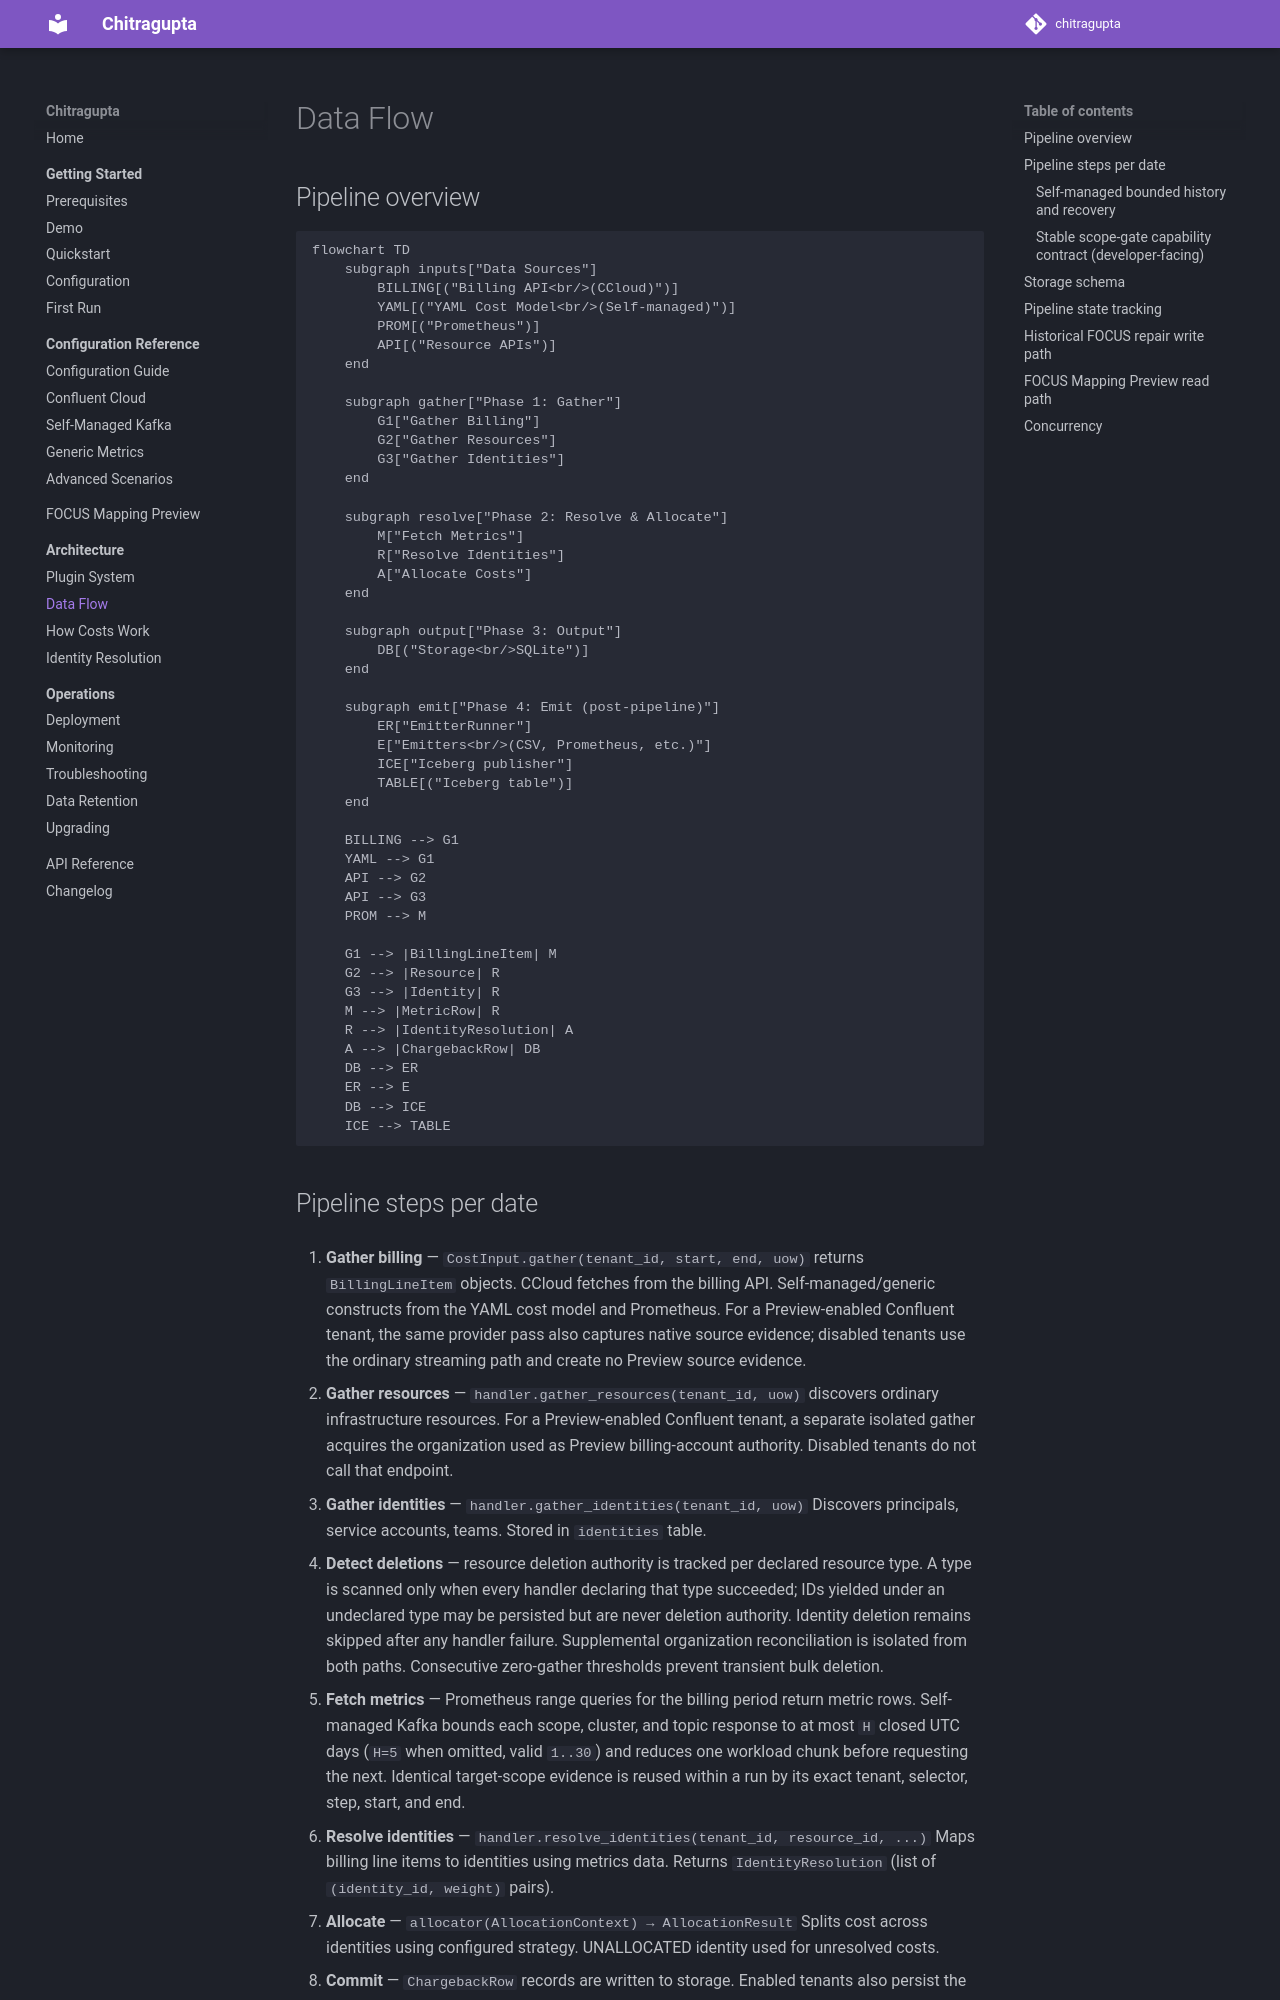

repository: waliaabhishek/chitragupta · page: 2.4.0/architecture/data-flow/index.html · generator: mkdocs

# Data Flow

## Pipeline overview

```mermaid
flowchart TD
    subgraph inputs["Data Sources"]
        BILLING[("Billing API<br/>(CCloud)")]
        YAML[("YAML Cost Model<br/>(Self-managed)")]
        PROM[("Prometheus")]
        API[("Resource APIs")]
    end

    subgraph gather["Phase 1: Gather"]
        G1["Gather Billing"]
        G2["Gather Resources"]
        G3["Gather Identities"]
    end

    subgraph resolve["Phase 2: Resolve & Allocate"]
        M["Fetch Metrics"]
        R["Resolve Identities"]
        A["Allocate Costs"]
    end

    subgraph output["Phase 3: Output"]
        DB[("Storage<br/>SQLite")]
    end

    subgraph emit["Phase 4: Emit (post-pipeline)"]
        ER["EmitterRunner"]
        E["Emitters<br/>(CSV, Prometheus, etc.)"]
    end

    BILLING --> G1
    YAML --> G1
    API --> G2
    API --> G3
    PROM --> M

    G1 --> |BillingLineItem| M
    G2 --> |Resource| R
    G3 --> |Identity| R
    M --> |MetricRow| R
    R --> |IdentityResolution| A
    A --> |ChargebackRow| DB
    DB --> ER
    ER --> E
```
